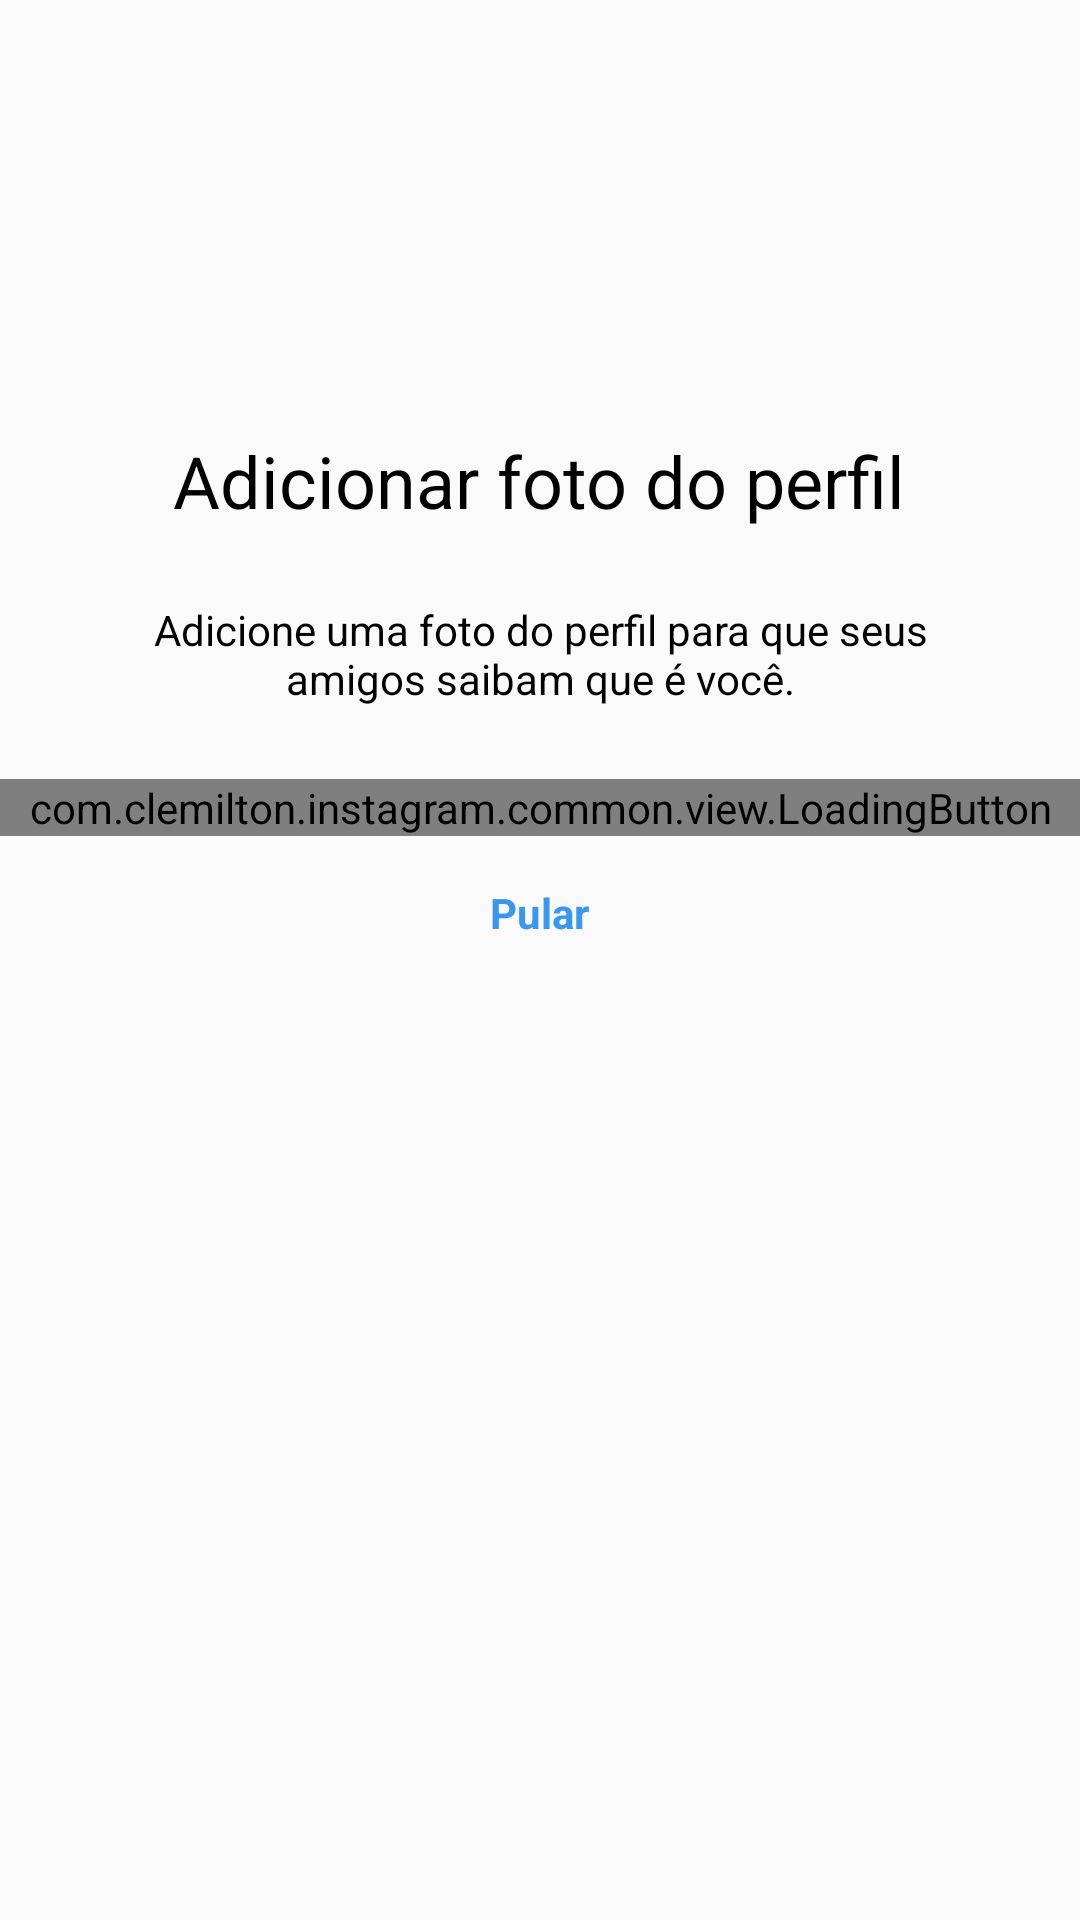

Produce the Android XML layout that renders to this screen, including the resource entries it uses.
<!-- AndroidManifest.xml: application theme AppTheme -->
<!-- res/layout/fragment_register_photo.xml -->
<?xml version="1.0" encoding="utf-8"?>
<LinearLayout xmlns:android="http://schemas.android.com/apk/res/android"
    xmlns:app="http://schemas.android.com/apk/res-auto"
    android:orientation="vertical"
    android:layout_width="match_parent"
    xmlns:tools="http://schemas.android.com/tools"
    android:layout_height="match_parent"
    tools:context=".register.presentation.RegisterActivity"
    tools:showIn="@layout/activity_register">
    
    <ImageView
        android:layout_width="wrap_content"
        android:layout_height="120dp"
        android:src="@drawable/photo_icon"
        android:layout_gravity="center"
        android:layout_marginBottom="24dp" />

    <TextView
        style="@style/InstaTextViewBaseForm"
        android:text="@string/photo_register_title"
        android:textSize="24sp"
        android:layout_gravity="center" />

    <TextView
        style="@style/InstaTextViewBaseForm"
        android:text="@string/photo_register_subtitle"
        android:layout_gravity="center" />

    <com.clemilton.instagram.common.view.LoadingButton
        android:id="@+id/register_button_next"
        android:layout_height="wrap_content"
        android:layout_width="match_parent"
        app:text="@string/add_photo"
        />

    <Button
        android:id="@+id/register_button_jump"
        style="@style/InstaFormButton.Link"
        android:layout_gravity="center"
        android:text="@string/jump"
        android:layout_marginBottom="36dp"
    />

</LinearLayout>
<!-- res/layout/activity_register.xml (included above) -->
<?xml version="1.0" encoding="utf-8"?>
<LinearLayout xmlns:android="http://schemas.android.com/apk/res/android"
    xmlns:app="http://schemas.android.com/apk/res-auto"
    xmlns:tools="http://schemas.android.com/tools"
    android:layout_width="match_parent"
    android:layout_height="match_parent"
    android:background="@android:color/white"
    android:orientation="horizontal"
    tools:context=".register.presentation.RegisterActivity">

    <ScrollView
        android:id="@+id/register_scrollview"
        android:layout_width="match_parent"
        android:layout_height="wrap_content"
        >

        <LinearLayout
            android:layout_width="match_parent"
            android:layout_height="wrap_content"
            android:orientation="vertical"
            >
            <fragment
                android:id="@+id/register_fragment"
                android:layout_marginTop="24dp"
                android:name="com.clemilton.instagram.register.presentation.RegisterPhotoFragment"
                android:layout_width="match_parent"
                android:layout_height="wrap_content"
                tools:layout="@layout/fragment_register_photo"
                />
        </LinearLayout>

    </ScrollView>



</LinearLayout>
<!-- resources referenced by this layout -->
<resources>
  <string name="add_photo">Adicionar uma foto</string>
  <string name="jump">Pular</string>
  <string name="photo_register_subtitle">Adicione uma foto do perfil para que seus amigos saibam que é você.</string>
  <string name="photo_register_title">Adicionar foto do perfil</string>
  <style name="InstaFormButton.Link" parent="InstaFormButton">
          <item name="android:textColor">@color/blueEnable</item>
          <item name="android:background">@null</item>
          <item name="android:textStyle">bold</item>
          <item name="android:layout_width">wrap_content</item>
      </style>
  <style name="InstaTextViewBaseForm" parent="FormContainer">
          <item name="android:textColor">@color/colorAccent</item>
          <item name="android:layout_width">wrap_content</item>
          <item name="android:layout_height">wrap_content</item>
          <item name="android:textAlignment">center</item>
          <item name="android:layout_marginBottom">24dp</item>
      </style>
  <style name="AppTheme" parent="Theme.AppCompat.Light.NoActionBar">
          
          <item name="colorPrimary">@color/colorPrimary</item>
          <item name="colorPrimaryDark">@color/colorPrimaryDark</item>
          <item name="colorAccent">@color/colorAccent</item>
          <item name="android:buttonStyle">@style/NoShadowButton</item>
      </style>
  <style name="InstaFormButton" parent="FormContainer">
          <item name="android:layout_width">match_parent</item>
          <item name="android:layout_height">wrap_content</item>
          <item name="android:padding">16dp</item>
          <item name="android:layout_marginBottom">4dp</item>
          <item name="android:textColor">@android:color/white</item>
          <item name="android:background">@drawable/button_background</item>
      </style>
  <color name="blueEnable">#3897F0</color>
  <style name="FormContainer">
          <item name="android:layout_marginStart">36dp</item>
          <item name="android:layout_marginEnd">36dp</item>
      </style>
  <color name="colorAccent">@android:color/black</color>
  <color name="colorPrimary">@color/gray</color>
  <color name="colorPrimaryDark">@color/grayDarker</color>
  <style name="NoShadowButton" parent="android:Widget.Button">
          <item name="android:stateListAnimator">@null</item>
      </style>
  <!-- drawable button_background (drawable) -->
  <?xml version="1.0" encoding="utf-8"?>
  <shape xmlns:android="http://schemas.android.com/apk/res/android">
      <solid android:color="@color/blueEnable"/>
      <corners android:radius="4dp" />
  </shape>
  <color name="gray">#FAFAFA</color>
  <color name="grayDarker">#EFEFEF</color>
</resources>
